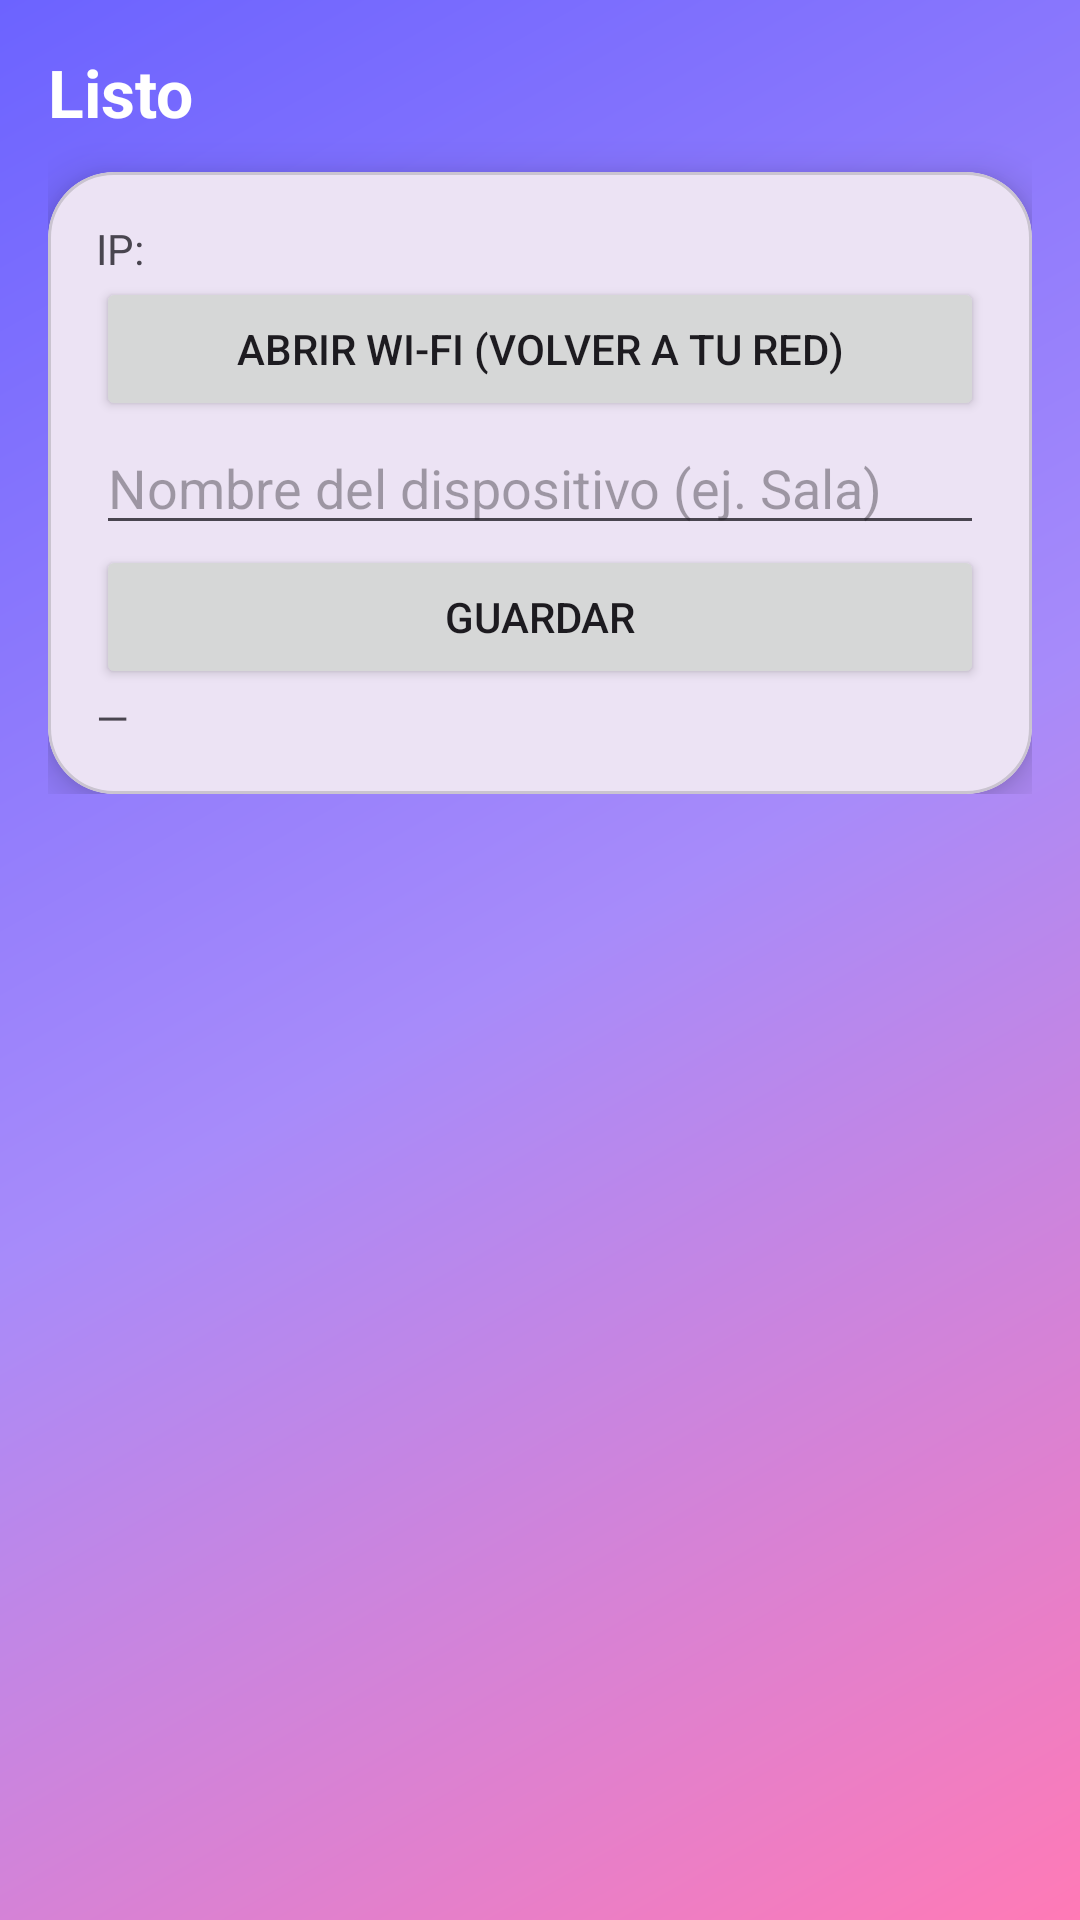

Android layout source for this screen:
<!-- AndroidManifest.xml: application theme Theme.CloudBot -->
<!-- res/layout/fragment_done.xml -->
<ScrollView xmlns:android="http://schemas.android.com/apk/res/android"
    android:layout_width="match_parent"
    android:layout_height="match_parent"
    xmlns:app="http://schemas.android.com/apk/res-auto"
    android:background="@drawable/bg_gradient">

    <LinearLayout
        android:padding="16dp"
        android:orientation="vertical"
        android:layout_width="match_parent"
        android:layout_height="wrap_content">

        <TextView
            android:text="Listo"
            android:textStyle="bold"
            android:textSize="22sp"
            android:textColor="#FFFFFF"
            android:layout_width="wrap_content"
            android:layout_height="wrap_content"/>

        <com.google.android.material.card.MaterialCardView
            android:layout_marginTop="12dp"
            app:cardCornerRadius="22dp"
            app:cardElevation="8dp"
            android:layout_width="match_parent"
            android:layout_height="wrap_content">

            <LinearLayout
                android:padding="16dp"
                android:orientation="vertical"
                android:layout_width="match_parent"
                android:layout_height="wrap_content">

                <TextView
                    android:id="@+id/txtIp"
                    android:text="IP:"
                    android:layout_width="wrap_content"
                    android:layout_height="wrap_content"/>

                <Button
                    android:id="@+id/btnOpenWifi"
                    android:text="Abrir Wi-Fi (volver a tu red)"
                    android:layout_width="match_parent"
                    android:layout_height="wrap_content"/>

                <EditText
                    android:id="@+id/edtName"
                    android:hint="Nombre del dispositivo (ej. Sala)"
                    android:layout_width="match_parent"
                    android:layout_height="wrap_content"/>

                <Button
                    android:id="@+id/btnSave"
                    android:text="Guardar"
                    android:layout_width="match_parent"
                    android:layout_height="wrap_content"/>

                <TextView
                    android:id="@+id/txtStatus"
                    android:text="—"
                    android:layout_width="wrap_content"
                    android:layout_height="wrap_content"/>
            </LinearLayout>
        </com.google.android.material.card.MaterialCardView>
    </LinearLayout>
</ScrollView>
<!-- resources referenced by this layout -->
<resources>
  <!-- drawable bg_gradient (drawable) -->
  <shape xmlns:android="http://schemas.android.com/apk/res/android">
      <gradient
          android:startColor="#6C63FF"
          android:centerColor="#A78BFA"
          android:endColor="#FF7AB6"
          android:angle="315"/>
  </shape>
  <style name="Theme.CloudBot" parent="Base.Theme.CloudBot" />
  <style name="Base.Theme.CloudBot" parent="Theme.Material3.DayNight.NoActionBar">
          <item name="android:statusBarColor">#000000</item>
          <item name="android:navigationBarColor">#000000</item>
          <item name="android:windowBackground">#0A0A0A</item>
      </style>
</resources>
